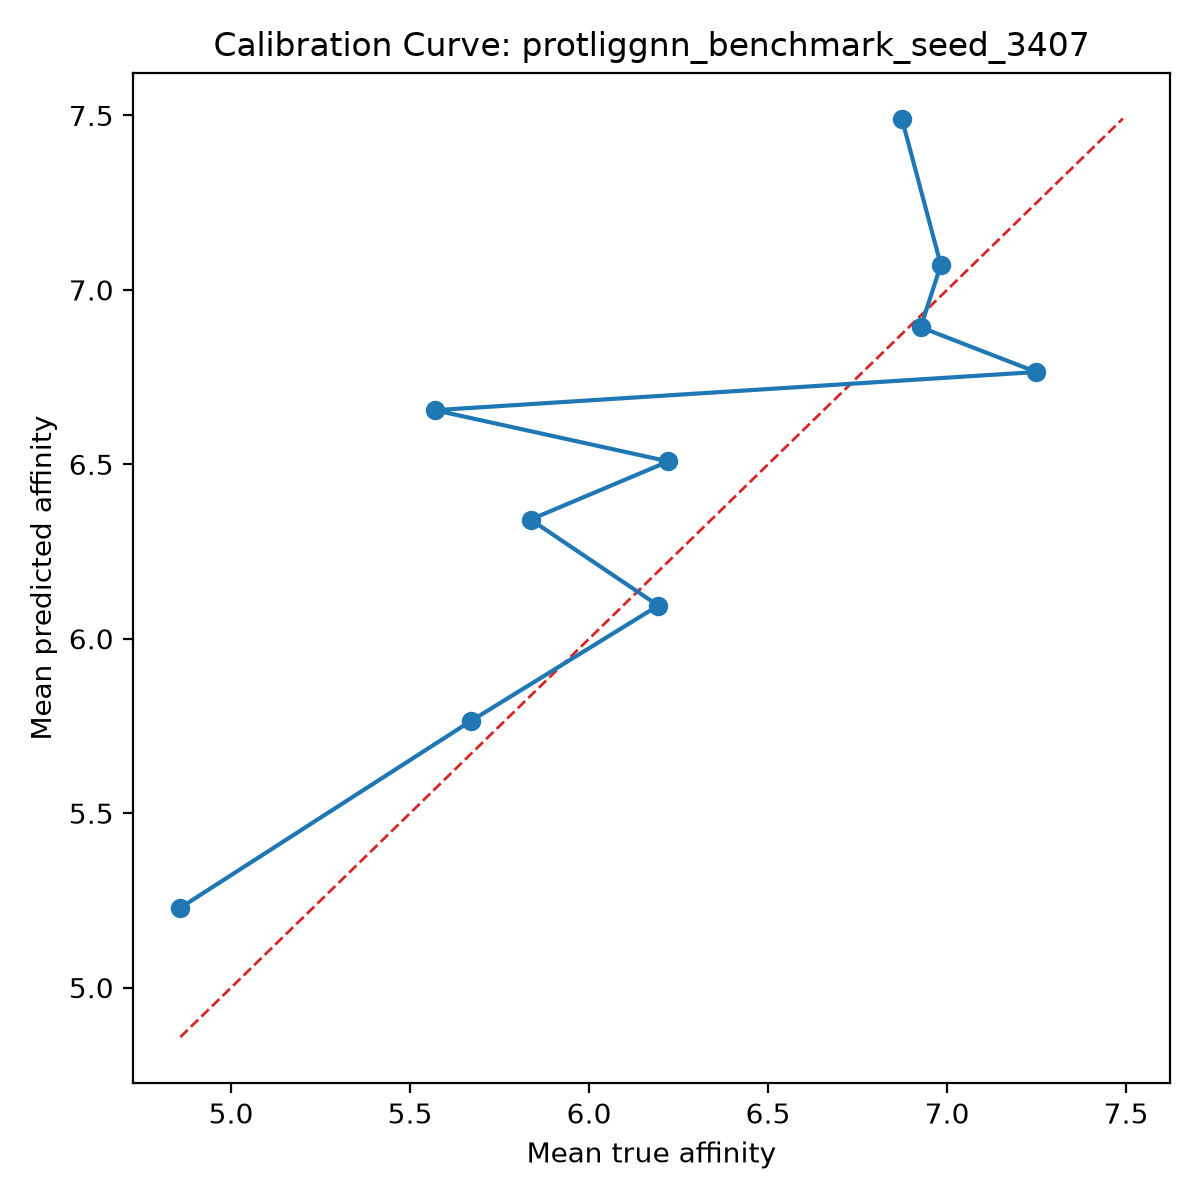

The table this chart was drawn from, first rows:
bin, count, mean_prediction, mean_true, calibration_error
1, 10, 5.229, 4.858, 0.3706
2, 10, 5.765, 5.671, 0.09397
3, 10, 6.095, 6.193, -0.09811
4, 10, 6.342, 5.837, 0.5051
5, 10, 6.508, 6.222, 0.2867
6, 10, 6.655, 5.569, 1.086
7, 10, 6.765, 7.249, -0.4845
8, 10, 6.893, 6.926, -0.03339
9, 10, 7.071, 6.982, 0.0889
10, 10, 7.491, 6.874, 0.6174
